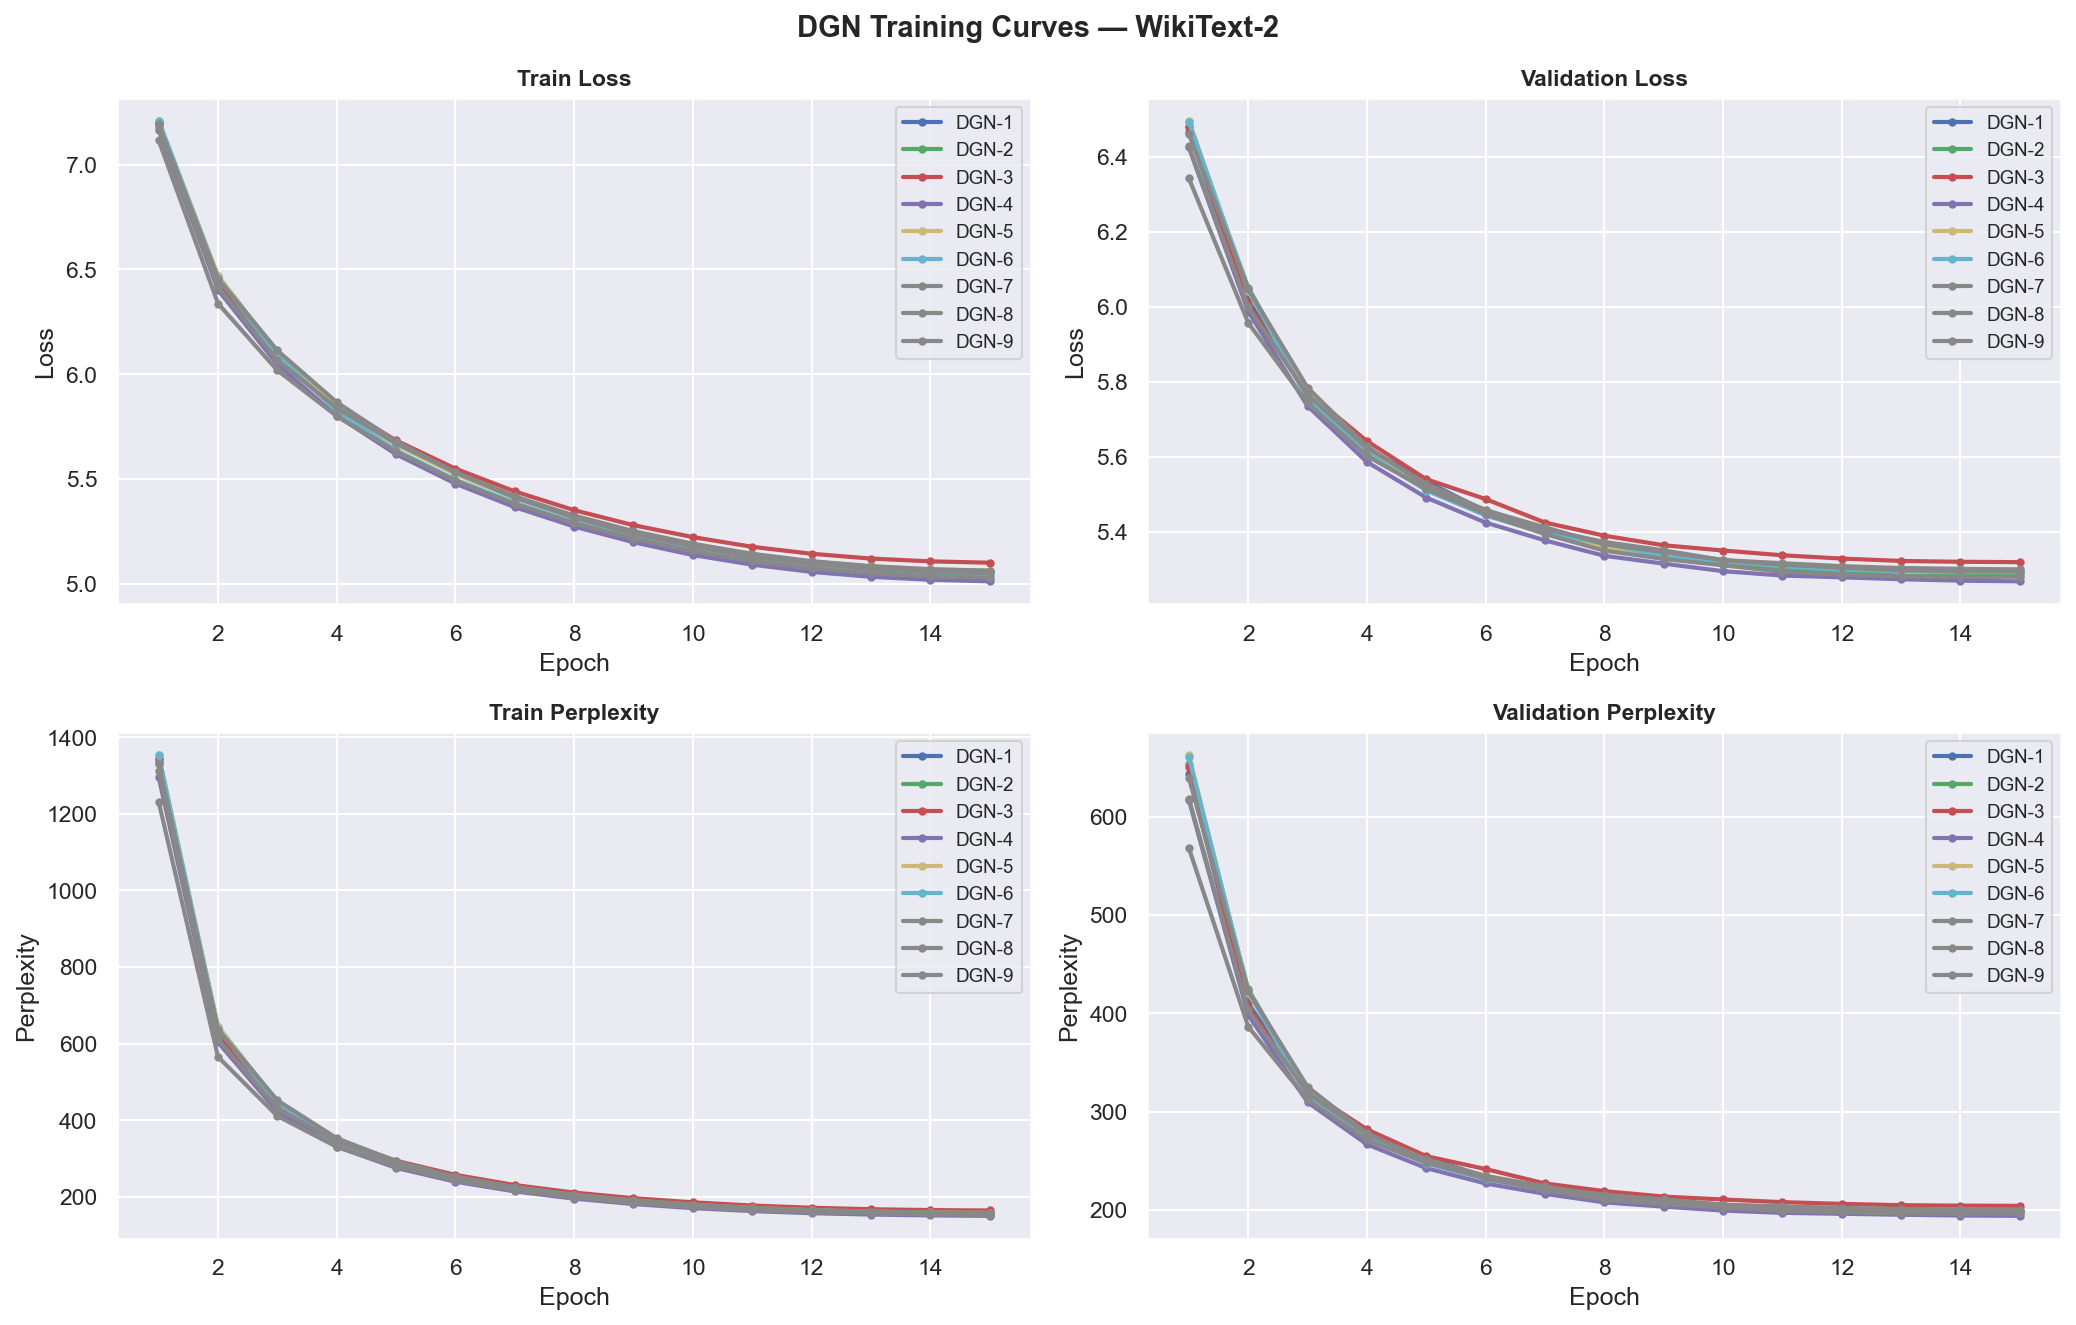

Data behind this chart, as committed beside it:
epoch, train_loss, train_ppl, val_loss, val_ppl, train_time, val_time, experiment, label
1, 7.195, 1332, 6.466, 643.1, 33.48, 1.19, dgn1, DGN-1
2, 6.445, 629.3, 6.017, 410.3, 32.87, 1.14, dgn1, DGN-1
3, 6.083, 438.5, 5.768, 319.8, 33.73, 1.19, dgn1, DGN-1
4, 5.848, 346.5, 5.623, 276.8, 33.36, 1.09, dgn1, DGN-1
5, 5.673, 290.8, 5.534, 253.3, 33.16, 1.16, dgn1, DGN-1
6, 5.529, 252, 5.454, 233.8, 33.45, 1.15, dgn1, DGN-1
7, 5.413, 224.3, 5.399, 221.2, 33.55, 1.19, dgn1, DGN-1
8, 5.32, 204.3, 5.367, 214.3, 33.48, 1.23, dgn1, DGN-1
9, 5.244, 189.4, 5.339, 208.3, 33.54, 1.16, dgn1, DGN-1
10, 5.183, 178.1, 5.319, 204.1, 33.87, 1.2, dgn1, DGN-1
11, 5.136, 170, 5.307, 201.8, 33.96, 1.22, dgn1, DGN-1
12, 5.101, 164.2, 5.301, 200.5, 33.11, 1.14, dgn1, DGN-1
13, 5.078, 160.5, 5.296, 199.6, 33.8, 1.22, dgn1, DGN-1
14, 5.064, 158.3, 5.294, 199.2, 33.32, 1.24, dgn1, DGN-1
15, 5.056, 157, 5.294, 199.1, 34.07, 1.21, dgn1, DGN-1
1, 7.201, 1340, 6.482, 653.2, 36.22, 1.48, dgn2, DGN-2
2, 6.468, 644, 6.051, 424.6, 36.28, 1.38, dgn2, DGN-2
3, 6.103, 447.1, 5.77, 320.5, 36.04, 1.36, dgn2, DGN-2
4, 5.852, 348, 5.615, 274.4, 35.8, 1.36, dgn2, DGN-2
5, 5.667, 289.2, 5.517, 248.9, 35.82, 1.37, dgn2, DGN-2
6, 5.524, 250.5, 5.445, 231.6, 35.48, 1.41, dgn2, DGN-2
7, 5.409, 223.4, 5.398, 221.1, 35.83, 1.3, dgn2, DGN-2
8, 5.318, 204, 5.369, 214.6, 35.14, 1.35, dgn2, DGN-2
9, 5.243, 189.3, 5.329, 206.2, 36.07, 1.47, dgn2, DGN-2
10, 5.184, 178.4, 5.313, 202.9, 36.09, 1.35, dgn2, DGN-2
11, 5.139, 170.5, 5.3, 200.2, 35.85, 1.4, dgn2, DGN-2
12, 5.104, 164.7, 5.293, 198.9, 35.65, 1.45, dgn2, DGN-2
13, 5.081, 160.9, 5.283, 196.9, 35.77, 1.41, dgn2, DGN-2
14, 5.066, 158.6, 5.284, 197.2, 35.85, 1.36, dgn2, DGN-2
15, 5.06, 157.6, 5.283, 197, 35.92, 1.31, dgn2, DGN-2
1, 7.204, 1345, 6.478, 650.6, 39.27, 1.54, dgn3, DGN-3
2, 6.432, 621.6, 6.007, 406.4, 39.57, 1.54, dgn3, DGN-3
3, 6.078, 436.2, 5.772, 321.3, 38.73, 1.45, dgn3, DGN-3
4, 5.853, 348.3, 5.642, 281.9, 40.36, 1.44, dgn3, DGN-3
5, 5.683, 293.9, 5.54, 254.7, 39.33, 1.54, dgn3, DGN-3
6, 5.549, 257, 5.487, 241.6, 39.85, 1.62, dgn3, DGN-3
7, 5.44, 230.4, 5.425, 226.9, 39.42, 1.58, dgn3, DGN-3
8, 5.351, 210.7, 5.39, 219.1, 39.5, 1.58, dgn3, DGN-3
9, 5.279, 196.1, 5.364, 213.6, 39.35, 1.71, dgn3, DGN-3
10, 5.222, 185.3, 5.35, 210.6, 39.66, 1.69, dgn3, DGN-3
11, 5.176, 176.9, 5.337, 207.9, 39.99, 1.52, dgn3, DGN-3
12, 5.143, 171.2, 5.329, 206.1, 39.44, 1.56, dgn3, DGN-3
13, 5.12, 167.3, 5.322, 204.8, 39.29, 1.59, dgn3, DGN-3
14, 5.106, 165.1, 5.32, 204.4, 39.28, 1.59, dgn3, DGN-3
15, 5.1, 164, 5.319, 204.2, 39.63, 1.44, dgn3, DGN-3
1, 7.167, 1296, 6.424, 616.8, 34.71, 1.27, dgn4, DGN-4
2, 6.402, 603.2, 5.987, 398.2, 34.85, 1.26, dgn4, DGN-4
3, 6.046, 422.3, 5.735, 309.6, 35.02, 1.25, dgn4, DGN-4
4, 5.801, 330.7, 5.586, 266.7, 35.03, 1.29, dgn4, DGN-4
5, 5.617, 275.2, 5.491, 242.5, 34.81, 1.27, dgn4, DGN-4
6, 5.477, 239.2, 5.424, 226.9, 34.67, 1.22, dgn4, DGN-4
7, 5.365, 213.8, 5.377, 216.4, 34.71, 1.17, dgn4, DGN-4
8, 5.272, 194.9, 5.336, 207.7, 35.27, 1.37, dgn4, DGN-4
9, 5.198, 180.8, 5.315, 203.4, 35.3, 1.33, dgn4, DGN-4
10, 5.137, 170.1, 5.295, 199.3, 35.31, 1.18, dgn4, DGN-4
11, 5.09, 162.4, 5.283, 197, 35.44, 1.32, dgn4, DGN-4
12, 5.056, 156.9, 5.279, 196.1, 35.32, 1.25, dgn4, DGN-4
13, 5.033, 153.3, 5.273, 195.1, 35.27, 1.24, dgn4, DGN-4
14, 5.018, 151.1, 5.269, 194.3, 35.43, 1.28, dgn4, DGN-4
15, 5.011, 150, 5.268, 194, 35.31, 1.29, dgn4, DGN-4
... 75 more rows
